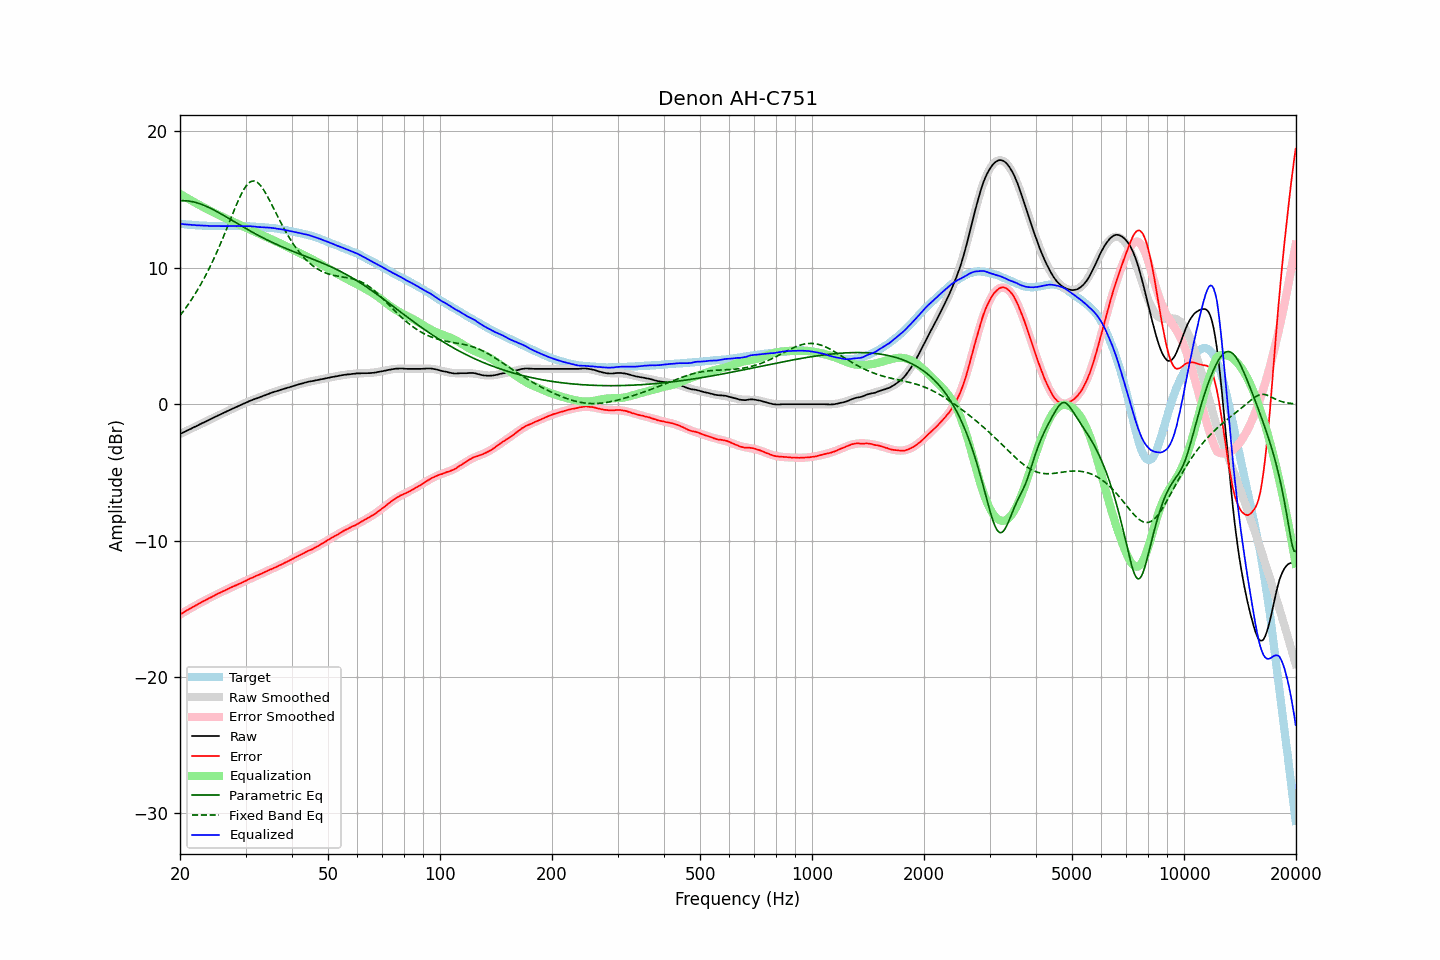

The table this chart was drawn from, first rows:
frequency, raw, error, smoothed, error_smoothed, equalization, parametric_eq, fixed_band_eq, equalized_raw, equalized_smoothed, target
20.00, -2.19, -15.42, -2.19, -15.42, 15.42, 14.91, 6.49, 13.23, 13.23, 13.23
20.20, -2.13, -15.35, -2.13, -15.35, 15.35, 14.92, 6.65, 13.22, 13.22, 13.22
20.40, -2.08, -15.28, -2.08, -15.28, 15.28, 14.92, 6.80, 13.20, 13.20, 13.21
20.61, -2.02, -15.22, -2.02, -15.21, 15.21, 14.92, 6.96, 13.19, 13.19, 13.19
20.81, -1.96, -15.13, -1.96, -15.14, 15.14, 14.91, 7.12, 13.18, 13.18, 13.17
21.02, -1.90, -15.06, -1.90, -15.07, 15.07, 14.90, 7.29, 13.17, 13.17, 13.16
21.23, -1.85, -15.00, -1.85, -15.00, 15.00, 14.89, 7.46, 13.15, 13.16, 13.15
21.44, -1.79, -14.95, -1.79, -14.94, 14.94, 14.87, 7.64, 13.15, 13.15, 13.16
21.66, -1.73, -14.87, -1.73, -14.87, 14.87, 14.84, 7.82, 13.14, 13.14, 13.14
21.87, -1.67, -14.81, -1.67, -14.80, 14.80, 14.81, 8.01, 13.13, 13.13, 13.14
22.09, -1.62, -14.74, -1.62, -14.74, 14.74, 14.78, 8.20, 13.12, 13.12, 13.12
22.31, -1.56, -14.68, -1.56, -14.67, 14.67, 14.75, 8.39, 13.11, 13.11, 13.12
22.54, -1.50, -14.61, -1.50, -14.61, 14.61, 14.71, 8.59, 13.11, 13.11, 13.11
22.76, -1.44, -14.54, -1.44, -14.54, 14.54, 14.67, 8.80, 13.11, 13.10, 13.10
22.99, -1.38, -14.47, -1.38, -14.48, 14.48, 14.62, 9.01, 13.10, 13.10, 13.09
23.22, -1.33, -14.41, -1.33, -14.42, 14.42, 14.58, 9.23, 13.09, 13.09, 13.08
23.45, -1.27, -14.36, -1.27, -14.36, 14.36, 14.53, 9.45, 13.09, 13.09, 13.09
23.69, -1.21, -14.29, -1.21, -14.29, 14.29, 14.47, 9.68, 13.08, 13.08, 13.08
23.92, -1.16, -14.23, -1.15, -14.23, 14.23, 14.42, 9.91, 13.07, 13.08, 13.07
24.16, -1.10, -14.18, -1.10, -14.17, 14.17, 14.36, 10.15, 13.07, 13.07, 13.08
24.40, -1.04, -14.11, -1.04, -14.11, 14.11, 14.30, 10.40, 13.07, 13.07, 13.08
24.65, -0.98, -14.05, -0.98, -14.05, 14.05, 14.24, 10.65, 13.07, 13.07, 13.07
24.89, -0.92, -13.99, -0.93, -13.99, 13.99, 14.18, 10.91, 13.07, 13.07, 13.07
25.14, -0.87, -13.93, -0.87, -13.93, 13.93, 14.12, 11.17, 13.06, 13.06, 13.06
25.39, -0.81, -13.87, -0.81, -13.87, 13.87, 14.05, 11.44, 13.06, 13.06, 13.06
25.65, -0.76, -13.82, -0.76, -13.82, 13.82, 13.99, 11.71, 13.06, 13.06, 13.06
25.91, -0.70, -13.76, -0.70, -13.76, 13.76, 13.92, 11.99, 13.06, 13.06, 13.05
26.16, -0.64, -13.70, -0.64, -13.70, 13.70, 13.85, 12.28, 13.06, 13.06, 13.06
26.43, -0.59, -13.65, -0.59, -13.65, 13.65, 13.78, 12.56, 13.05, 13.06, 13.06
26.69, -0.53, -13.59, -0.53, -13.59, 13.59, 13.71, 12.85, 13.06, 13.06, 13.06
26.96, -0.48, -13.54, -0.48, -13.53, 13.53, 13.64, 13.15, 13.05, 13.06, 13.06
27.23, -0.42, -13.47, -0.42, -13.48, 13.48, 13.57, 13.44, 13.06, 13.06, 13.05
27.50, -0.37, -13.42, -0.37, -13.43, 13.43, 13.50, 13.73, 13.06, 13.06, 13.05
27.77, -0.31, -13.37, -0.31, -13.37, 13.37, 13.43, 14.03, 13.07, 13.06, 13.06
28.05, -0.26, -13.32, -0.26, -13.32, 13.32, 13.36, 14.31, 13.06, 13.06, 13.06
28.33, -0.21, -13.27, -0.21, -13.27, 13.27, 13.29, 14.59, 13.06, 13.06, 13.06
28.62, -0.15, -13.21, -0.15, -13.21, 13.21, 13.22, 14.87, 13.06, 13.06, 13.06
28.90, -0.10, -13.17, -0.10, -13.16, 13.16, 13.15, 15.13, 13.06, 13.06, 13.07
29.19, -0.05, -13.11, -0.04, -13.10, 13.10, 13.08, 15.37, 13.05, 13.06, 13.06
29.48, 0.01, -13.05, 0.01, -13.05, 13.05, 13.02, 15.60, 13.06, 13.06, 13.06
29.78, 0.06, -13.00, 0.06, -12.99, 12.99, 12.95, 15.80, 13.05, 13.05, 13.06
30.08, 0.11, -12.95, 0.11, -12.94, 12.94, 12.88, 15.98, 13.05, 13.05, 13.05
30.38, 0.16, -12.88, 0.16, -12.88, 12.88, 12.81, 16.12, 13.04, 13.05, 13.04
30.68, 0.22, -12.82, 0.21, -12.83, 12.83, 12.74, 16.24, 13.05, 13.04, 13.04
30.99, 0.27, -12.76, 0.26, -12.78, 12.78, 12.68, 16.31, 13.05, 13.03, 13.03
31.30, 0.31, -12.72, 0.31, -12.72, 12.72, 12.61, 16.36, 13.03, 13.03, 13.03
31.61, 0.36, -12.67, 0.35, -12.67, 12.67, 12.55, 16.36, 13.03, 13.02, 13.03
31.93, 0.40, -12.60, 0.40, -12.61, 12.61, 12.48, 16.33, 13.01, 13.01, 13.00
32.24, 0.44, -12.57, 0.44, -12.56, 12.56, 12.42, 16.27, 13.00, 13.00, 13.01
32.57, 0.48, -12.51, 0.49, -12.51, 12.51, 12.36, 16.17, 12.99, 13.00, 12.99
32.89, 0.53, -12.46, 0.53, -12.45, 12.45, 12.29, 16.04, 12.98, 12.99, 12.99
33.22, 0.57, -12.41, 0.58, -12.40, 12.40, 12.23, 15.89, 12.97, 12.98, 12.98
33.55, 0.62, -12.36, 0.62, -12.35, 12.35, 12.17, 15.72, 12.97, 12.97, 12.98
33.89, 0.66, -12.30, 0.67, -12.30, 12.30, 12.11, 15.53, 12.96, 12.96, 12.96
34.23, 0.71, -12.24, 0.71, -12.25, 12.25, 12.05, 15.32, 12.96, 12.95, 12.94
34.57, 0.75, -12.19, 0.75, -12.19, 12.19, 12.00, 15.10, 12.94, 12.94, 12.94
34.92, 0.80, -12.12, 0.79, -12.14, 12.14, 11.94, 14.87, 12.94, 12.93, 12.92
35.27, 0.84, -12.10, 0.83, -12.09, 12.09, 11.88, 14.64, 12.93, 12.92, 12.94
35.62, 0.88, -12.03, 0.87, -12.03, 12.03, 11.83, 14.41, 12.91, 12.91, 12.91
35.97, 0.92, -11.98, 0.91, -11.98, 11.98, 11.77, 14.17, 12.90, 12.89, 12.90
... 635 more rows
